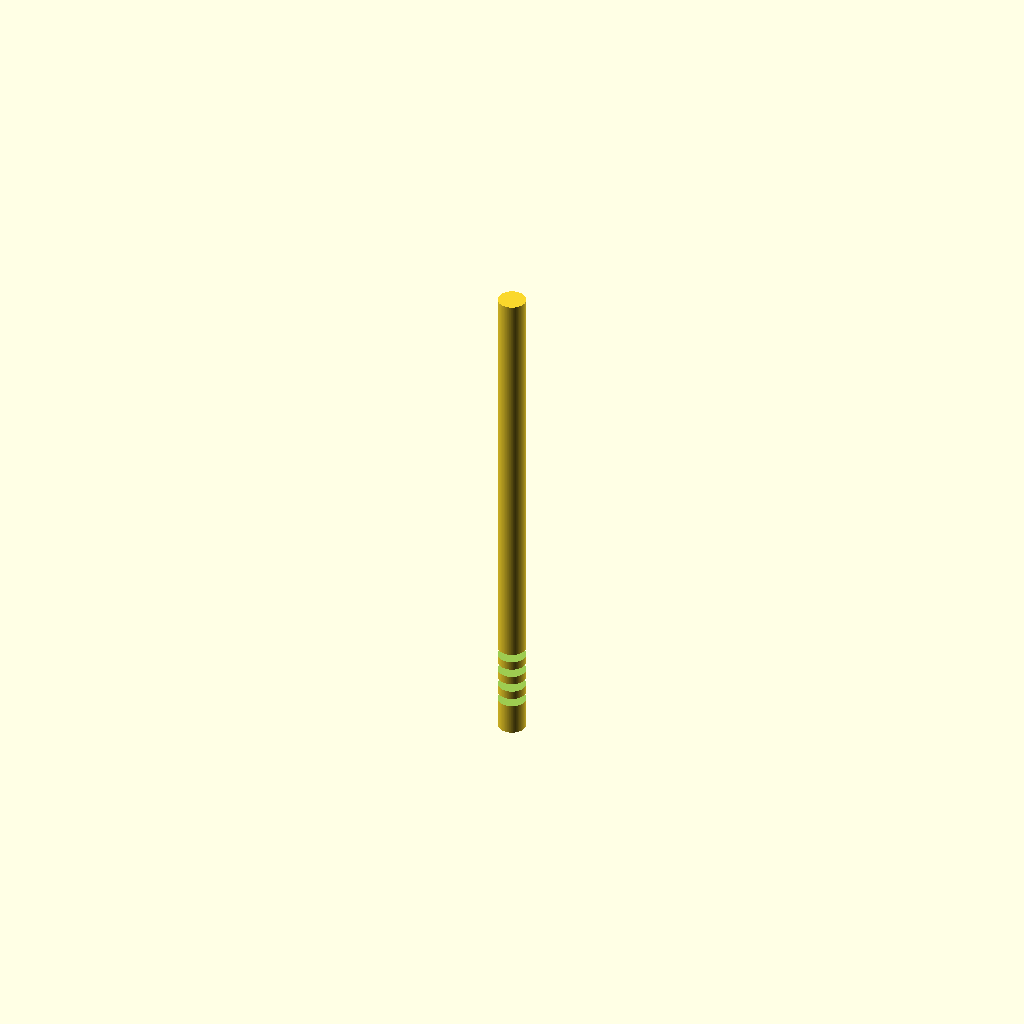
Cell 1: rendered with the file's own defaults.
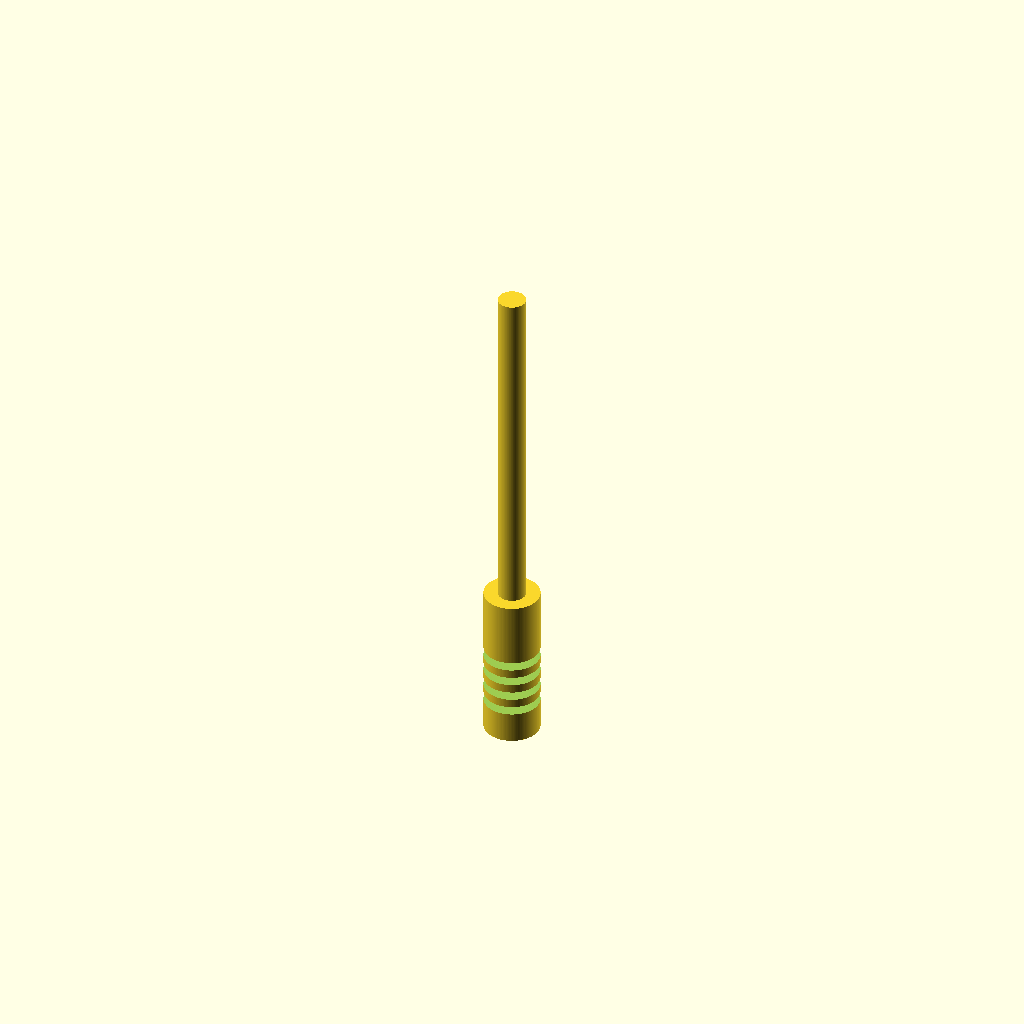
Cell 2: the same model with d_handle = 16.
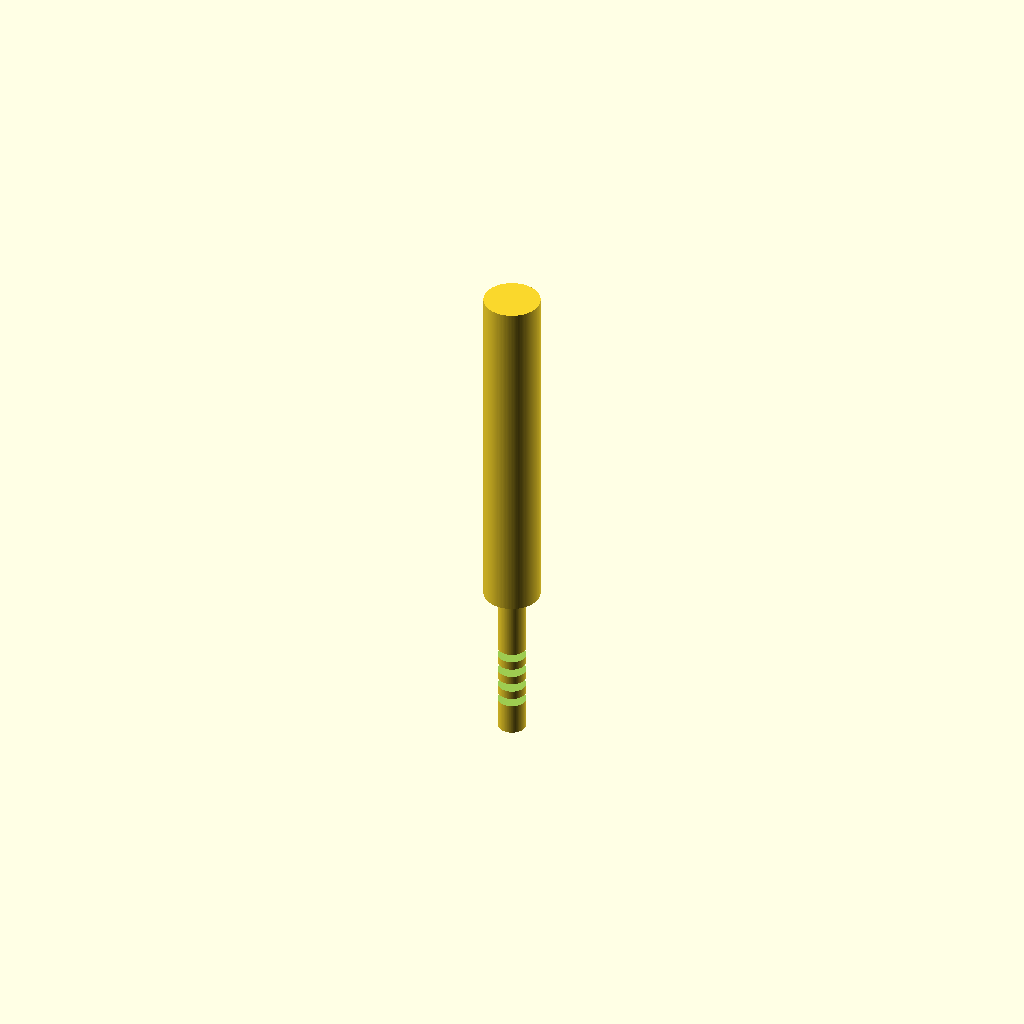
Cell 3 — d_cone_top set to 16, the other parameters unchanged.
One fixed orthographic camera (rotation 55°, 0°, 25°; colour scheme Cornfield) for every cell.
Source of the model, bench/results/gpu-base-h0-g5/code/qwen3.5-9b/micropestle_1p5ml_s1_a0.scad:
$fn = 128;

// --- Dimensions ---
// Handle
d_handle = 8;
h_handle = 45;

// Cone
d_cone_top = 8;
d_cone_bottom = 3;
h_cone = 17; // 62 - 45

// Tip
d_tip = 3;
z_tip_center = 62;

// Grooves
n_grooves = 4;
w_groove = 2; // Width in Z
d_groove = 1; // Depth
z_groove_centers = [10, 15, 20, 25];

// --- Main Body Construction ---
// We build the solid first, then subtract the grooves.
// The part stands on the XY plane at z=0.

difference() {
    // 1. Create the main solid body
    union() {
        // Handle Cylinder
        cylinder(
            h = h_handle,
            d = d_handle,
            center = false
        );

        // Cone
        // Tapers from d_cone_top at z=45 to d_cone_bottom at z=62
        translate([0, 0, 45]) {
            linear_extrude(h = h_cone, center = false) {
                circle(d = d_cone_top);
                circle(d = d_cone_bottom);
            }
        }

        // Rounded Tip (Sphere)
        // Centered at z = 62, diameter 3mm
        translate([0, 0, z_tip_center - d_tip/2]) {
            sphere(d = d_tip);
        }
    }

    // 2. Cut the grooves
    // We use a loop to generate the cutting shapes.
    // Each groove is a cylinder cut through the handle.
    // We extend the cut slightly past the handle boundaries to ensure clean cuts.
    for (i = [0 : n_grooves - 1]) {
        z_c = z_groove_centers[i];
        
        // Calculate rotation angle for this groove
        angle = (i / (n_grooves - 1)) * 360;

        translate([0, 0, z_c - w_groove/2]) {
            rotate([0, 0, angle]) {
                // Cut cylinder:
                // Diameter matches handle (8mm) + small overhang for safety
                // Height covers the groove width + overhang
                cylinder(
                    h = w_groove + 0.5, 
                    d = d_handle + 0.2, 
                    center = false
                );
            }
        }
    }
}
Parameter table extracted from the source (name, type, default, range or options):
d_handle: number, default 8
h_handle: number, default 45
d_cone_top: number, default 8
d_cone_bottom: number, default 3
h_cone: number, default 17
d_tip: number, default 3
z_tip_center: number, default 62
n_grooves: number, default 4
w_groove: number, default 2
d_groove: number, default 1
z_groove_centers: vector, default [10, 15, 20, 25]
